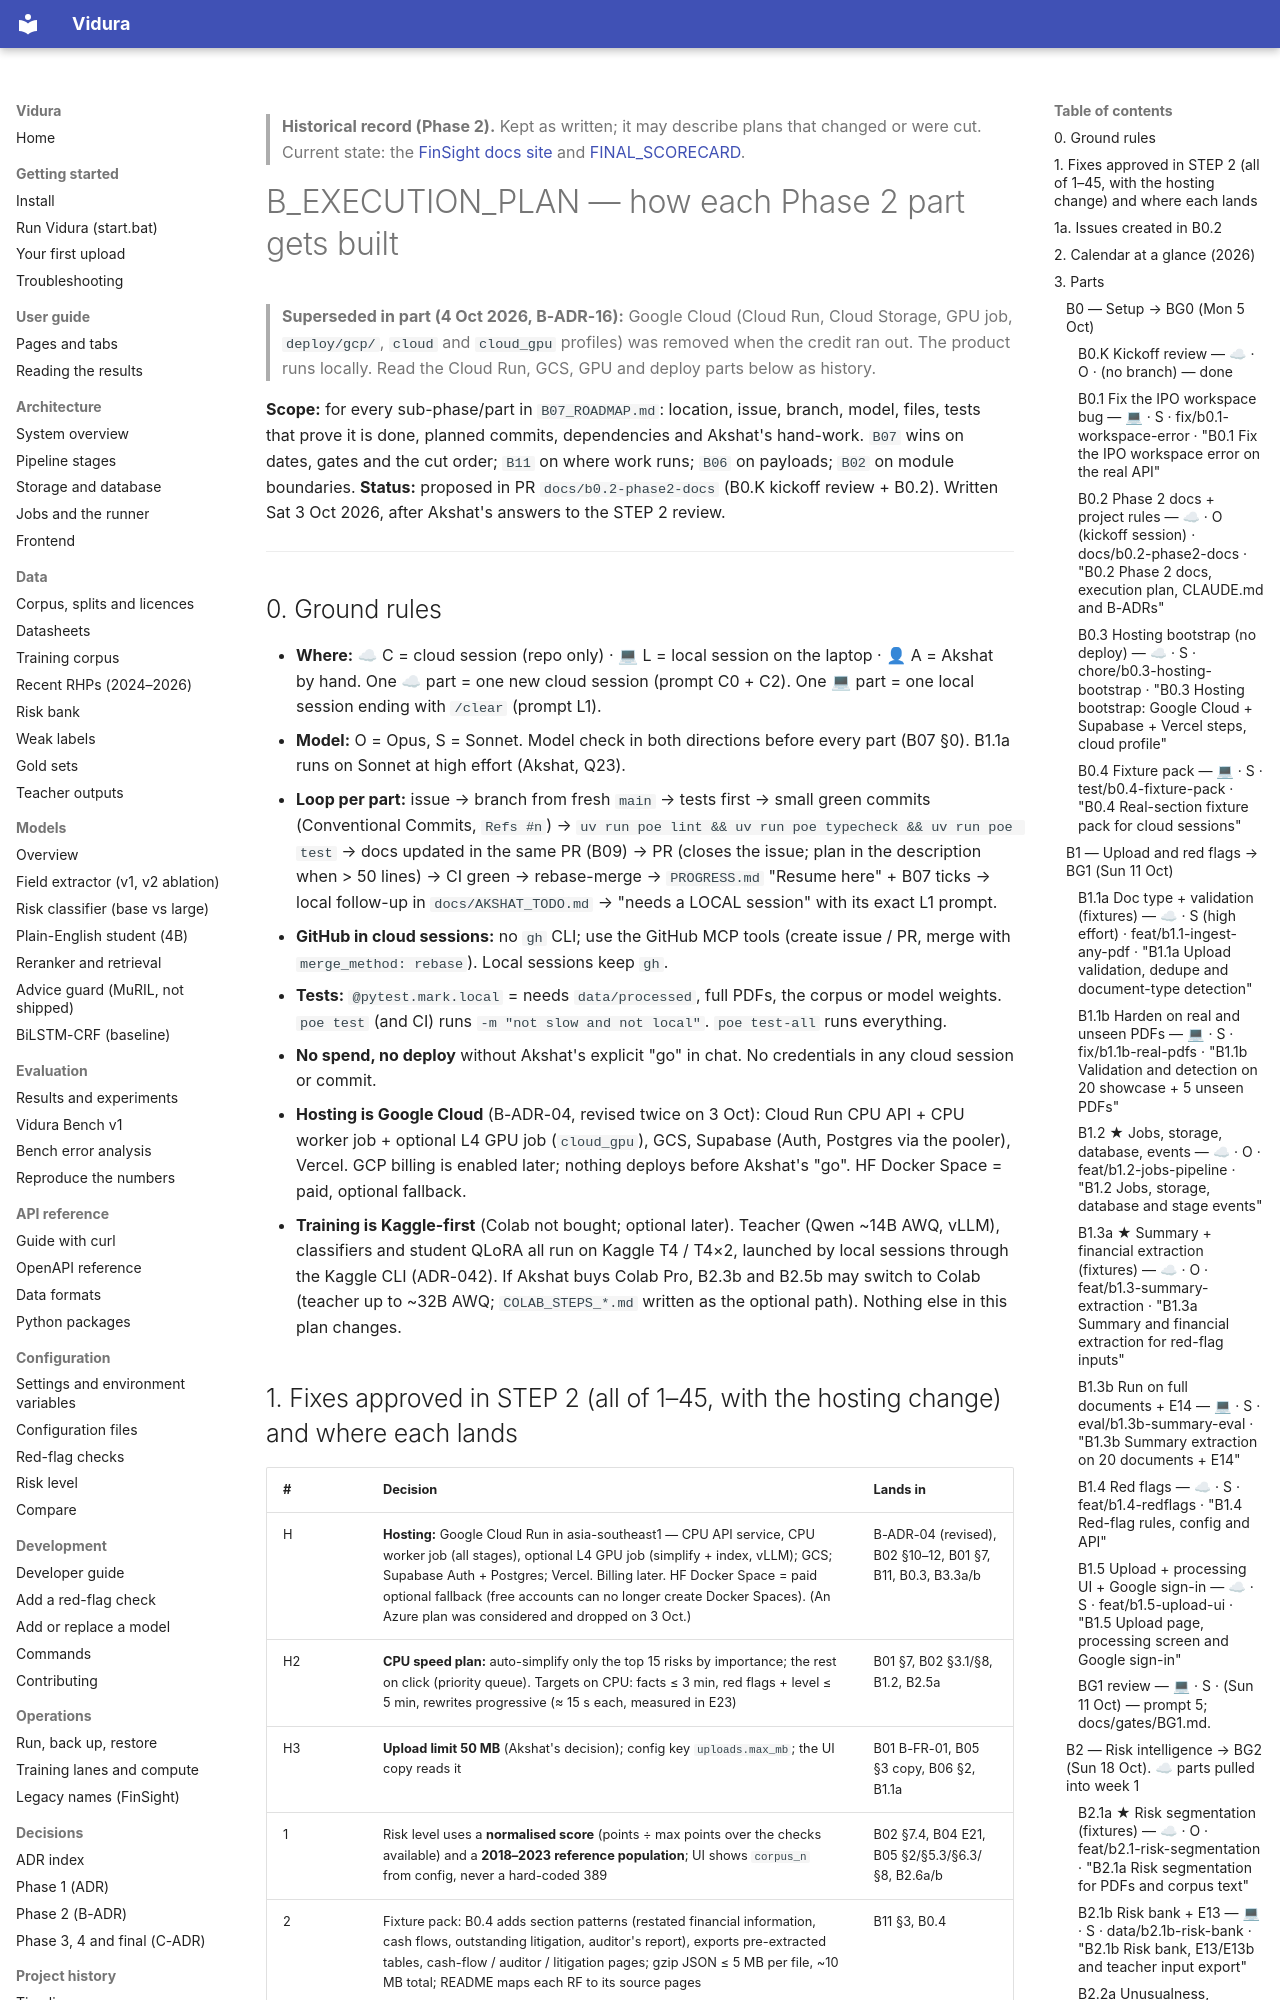

repository: AkshatTm/FinSight-IPO-X-Ray-for-Indian-retail-investors · page: phase2/B_EXECUTION_PLAN/index.html · generator: mkdocs

> **Historical record (Phase 2).** Kept as written; it may describe plans that changed or were cut. Current state: the [FinSight docs site](https://github.com/AkshatTm/FinSight-IPO-X-Ray-for-Indian-retail-investors/blob/main/docs/index.md) and [FINAL_SCORECARD](https://github.com/AkshatTm/FinSight-IPO-X-Ray-for-Indian-retail-investors/blob/main/eval_results/final/FINAL_SCORECARD.md).

# B_EXECUTION_PLAN — how each Phase 2 part gets built

> **Superseded in part (4 Oct 2026, B-ADR-16):** Google Cloud (Cloud Run, Cloud Storage, GPU job, `deploy/gcp/`, `cloud` and `cloud_gpu` profiles) was removed when the credit ran out. The product runs locally. Read the Cloud Run, GCS, GPU and deploy parts below as history.

**Scope:** for every sub-phase/part in `B07_ROADMAP.md`: location, issue, branch, model, files, tests that prove it is done, planned commits, dependencies and Akshat's hand-work. `B07` wins on dates, gates and the cut order; `B11` on where work runs; `B06` on payloads; `B02` on module boundaries.
**Status:** proposed in PR `docs/b0.2-phase2-docs` (B0.K kickoff review + B0.2). Written Sat 3 Oct 2026, after Akshat's answers to the STEP 2 review.

---

## 0. Ground rules

- **Where:** ☁ C = cloud session (repo only) · 💻 L = local session on the laptop · 👤 A = Akshat by hand. One ☁ part = one new cloud session (prompt C0 + C2). One 💻 part = one local session ending with `/clear` (prompt L1).
- **Model:** O = Opus, S = Sonnet. Model check in both directions before every part (B07 §0). B1.1a runs on Sonnet at high effort (Akshat, Q23).
- **Loop per part:** issue → branch from fresh `main` → tests first → small green commits (Conventional Commits, `Refs #n`) → `uv run poe lint && uv run poe typecheck && uv run poe test` → docs updated in the same PR (B09) → PR (closes the issue; plan in the description when > 50 lines) → CI green → rebase-merge → `PROGRESS.md` "Resume here" + B07 ticks → local follow-up in `docs/AKSHAT_TODO.md` → "needs a LOCAL session" with its exact L1 prompt.
- **GitHub in cloud sessions:** no `gh` CLI; use the GitHub MCP tools (create issue / PR, merge with `merge_method: rebase`). Local sessions keep `gh`.
- **Tests:** `@pytest.mark.local` = needs `data/processed`, full PDFs, the corpus or model weights. `poe test` (and CI) runs `-m "not slow and not local"`. `poe test-all` runs everything.
- **No spend, no deploy** without Akshat's explicit "go" in chat. No credentials in any cloud session or commit.
- **Hosting is Google Cloud** (B-ADR-04, revised twice on 3 Oct): Cloud Run CPU API + CPU worker job + optional L4 GPU job (`cloud_gpu`), GCS, Supabase (Auth, Postgres via the pooler), Vercel. GCP billing is enabled later; nothing deploys before Akshat's "go". HF Docker Space = paid, optional fallback.
- **Training is Kaggle-first** (Colab not bought; optional later). Teacher (Qwen ~14B AWQ, vLLM), classifiers and student QLoRA all run on Kaggle T4 / T4×2, launched by local sessions through the Kaggle CLI (ADR-042). If Akshat buys Colab Pro, B2.3b and B2.5b may switch to Colab (teacher up to ~32B AWQ; `COLAB_STEPS_*.md` written as the optional path). Nothing else in this plan changes.
